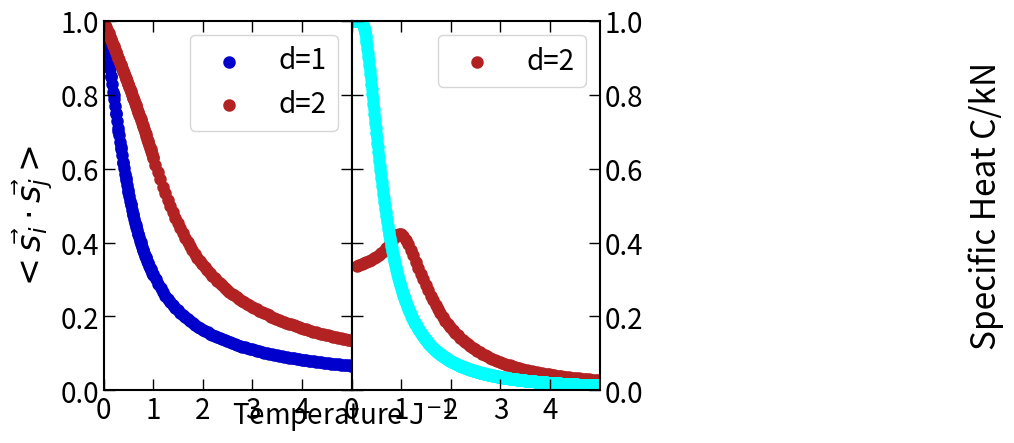

Source code (Python):
import numpy as np
import matplotlib.pyplot as plt
import matplotlib as mpl
from matplotlib import cm
#import Heisenberg3D_lambda as hl

#mpl.rcParams['figure.dpi'] = 72
plt.rcParams['font.size'] = 20
plt.rcParams['axes.linewidth'] = 1.5

#fisher data
x_axis = 1/np.linspace(.01,5,500)
def fisher(x):
	return 1-(x**2/(np.sinh(x)**2))
def fisheren(x):
	return np.log(np.sinh(x)/x)
y_dif = (fisheren(x_axis+1e-6)-fisheren(x_axis))/(1e-6)
y_axis = fisher(x_axis)
fisher_S = fisheren(x_axis)-(x_axis*y_dif)
#1d data
j1ds = 1/np.linspace(.01,1,50)
j1d = 1/np.linspace(.1,20,400)
f1s = np.array([94.70168263345197, 28.915182717213554, 16.157307352131244, 10.8181508213812, 7.919172572291002, 6.116164508366108, 4.896535590586116, 4.022983326725722, 3.370842446808161, 2.868478502293476, 2.4718693634068867, 2.15250759933964, 1.8911405512241275, 1.6743100582890713, 1.4923343751929583, 1.3380775364588984, 1.2061700103167698, 1.0924988356745815, 0.9938644820743201, 0.9077441023968611, 0.8321245631781937, 0.7653823679628131, 0.7061957902442741, 0.6534795691498391, 0.6063356927708812, 0.564015837473768, 0.5258923757501317, 0.4914357664972658, 0.4601967567012781, 0.4317922500894025, 0.40589399863628045, 0.3822194871643313, 0.3605245362362826, 0.3405972618826513, 0.32225311452063554, 0.3053307820253569, 0.28968878911603957, 0.27520266111872227, 0.26176254769170787, 0.24927122336362484, 0.2376423982772189, 0.22679928548811742, 0.21667338137785536, 0.20720342383369378, 0.1983344992985038, 0.19001727496252088, 0.18220733653047144, 0.17486461536432343, 0.16795289153776982, 0.1614393615711969])
f1sp = np.array([94.70267263350196, 28.916152513588056, 16.158256945238428, 10.819080211629228, 7.920081760088569, 6.117053494150239, 4.897404375185776, 4.023831913288151, 3.3716708462545166, 2.869286743230199, 2.472657505134903, 2.153275745074012, 1.8918888587098364, 1.6750387461151335, 1.493043724398867, 1.3387678879776417, 1.206841759283684, 1.0931524237410295, 0.994500388747096, 0.9083628362049602, 0.8327266532314272, 0.7659683562560985, 0.7067662248945936, 0.6540349986316073, 0.6068766611339551, 0.5645428804782069, 0.5264060178247407, 0.4919365184178793, 0.4606851138840157, 0.43226869139974644, 0.4063589856238308, 0.38267346364362687, 0.36096792814483863, 0.34103047735769876, 0.322676544145474, 0.3057447992046332, 0.29009375054655917, 0.2755989073286464, 0.26215040362626085, 0.2496509989998567, 0.2380143892540083, 0.2271637737406231, 0.2170306357680743, 0.20755370077078836, 0.19867804334416878, 0.1903543194179616, 0.18253810400260342, 0.17518931830960957, 0.1682717327827748, 0.1617525348094369])
f1sm = np.array([94.70069263350196, 28.914212921751343, 16.15635776156504, 10.817221436119258, 7.9182633927410375, 6.115275534907448, 4.895666823205364, 4.022134763086558, 3.370014076784793, 2.867670298039418, 2.4710812663197, 2.1517395068147676, 1.890392306017721, 1.673581442190942, 1.4916251074163858, 1.3373872762019103, 1.2054983624635334, 1.0918453584956742, 0.9932286959029757, 0.9071254984780256, 0.8315226121248848, 0.7647965274653215, 0.7056255118449223, 0.6529243040174799, 0.605794896490979, 0.5634889739201228, 0.5253789201313896, 0.4909352076824915, 0.45970859892953286, 0.43131601416268106, 0.405429222686096, 0.38176572707171563, 0.36008136577414473, 0.34016427263912785, 0.32182991565258207, 0.30491699988274035, 0.2892840667706712, 0.2748066578245177, 0.26137493829837943, 0.24889169770129035, 0.23727066052575663, 0.22643505354206722, 0.21631638621522742, 0.20685340889502637, 0.19799121988090027, 0.1896804976321004, 0.1818768385556322, 0.17454018417139036, 0.16763432418995275, 0.1611264642712924])
f1 = np.array([7.0042677243848575, 4.081136264539721, 2.7023896792095274, 1.9247461634265037, 1.438860602036573, 1.11423554222453, 0.8866915423536676, 0.7212459744765236, 0.597380569760823, 0.5023810568831355, 0.4280226254294146, 0.36879561111335657, 0.3208999722422905, 0.28164874783686483, 0.2491005280107684, 0.2218256839300966, 0.19875354092603878, 0.17907004309196206, 0.1621477574575618, 0.14749708032417938, 0.1347316362805585, 0.12354335746620594, 0.11368427850772263, 0.10495306327726306, 0.09718491343597381, 0.09024392579391699, 0.0840172445332101, 0.07841054386106557, 0.07334450721408689, 0.06875206025290838, 0.06457617925824045, 0.06076814253621544, 0.0572861256594557, 0.054094065601501616, 0.05116073666448909, 0.04845899435489223, 0.04596515329177333, 0.043658472729782766, 0.0415207289831648, 0.03953585840751586, 0.03768965796734641, 0.03596953303491927, 0.034364284110369014, 0.032863925759530344, 0.03145953233512576, 0.03014310605510257, 0.028907463816826913, 0.02774613977153845, 0.026653301203959315, 0.025623675683354566, 0.024652487794956456, 0.023735404040491757, 0.022868484725824676, 0.022048141842504695, 0.021271102105827406, 0.020534374441240892, 0.019835221318329287, 0.01917113342129638, 0.01853980721989225, 0.017939125067732903, 0.01736713750805594, 0.016822047511729235, 0.01630219641033165, 0.015806051319317806, 0.015332193873742973, 0.014879310122443208, 0.014446181446603567, 0.014031676385842658, 0.013634743269717338, 0.013254403565283904, 0.012889745862338363, 0.012539920427484245, 0.012204134266409953, 0.011881646640932067, 0.01157176499359113, 0.011273841238033174, 0.010987268378149688, 0.01071147742312984, 0.010445934569194373, 0.010190138622018355, 0.009943618636637746, 0.009705931754134863, 0.009476661216587863, 0.009255414543691377, 0.009041821856196093, 0.008835534332803315, 0.008636222788529007, 0.008443576363727343, 0.008257301314053701, 0.008077119892574008, 0.007902769316102322, 0.0077340008085848766, 0.007570578715053262, 0.007412279680243265, 0.007258891886561271, 0.007110214346542471, 0.006966056245389477, 0.006826236329597569, 0.006690582337992814, 0.006558930471873793, 0.0064311249012049, 0.006307017304087898, 0.006186466436976888, 0.006069337733316107, 0.005955502928464178, 0.0058448397089653666, 0.005737231384377714, 0.0056325665800097185, 0.00553073894906447, 0.005431646902799062, 0.005335193357425246, 0.005241285496572796, 0.005149834548232661, 0.00506075557517909, 0.004973967277956813, 0.004889391809560088, 0.004806954601043814, 0.004726584197307979, 0.004648212102411606, 0.0045717726337658705, 0.0044972027846387035, 0.004424442094438194, 0.004353432526270939, 0.004284118351304349, 0.004216446039527507, 0.004150364156482356, 0.0040858232656151745, 0.004022775835890725, 0.003961176154354874, 0.0039009802433368976, 0.0038421457820191776, 0.003784632032109304, 0.0037283997673755883, 0.003673411206811328, 0.003619629951220566, 0.0035670209230291424, 0.0035155503091257954, 0.003465185506571298, 0.003415895071004908, 0.0033676486675981096, 0.00332041702441419, 0.0032741718880372746, 0.003228885981348346, 0.0031845329633286667, 0.003141087390781458, 0.003098524681863372, 0.003056821081337289, 0.003015953627444079, 0.002975900120317835, 0.002936639091852584, 0.0028981497769553447, 0.0028604120861043785, 0.0028234065791495158, 0.002787114440290453, 0.0027515174541717295, 0.002716597983042512, 0.002682338944915516, 0.0026487237926912264, 0.002615736494186028, 0.0025833615130276292, 0.0025515837903704575, 0.002520388727393404, 0.0024897621685433602, 0.0024596903854806323, 0.0024301600617053047, 0.0024011582778221234, 0.0023726724974158053, 0.00234469055350867, 0.0023172006355795323, 0.0022901912770995165, 0.0022636513435880484, 0.0022375700211382044, 0.002211936805405332, 0.002186741491039749, 0.0021619741615281477, 0.0021376251794442054, 0.002113685177075856, 0.0020901450474177332, 0.0020669959355168197, 0.002044229230146034, 0.0020218365558013077, 0.001999809764999069, 0.0019781409308701043, 0.001956822340031125, 0.0019358464857206872, 0.001915206061196939, 0.0018948939533734181, 0.0018749032366956755, 0.001855227167238913, 0.0018358591770223135, 0.0018167928685319788, 0.0017980220094372798, 0.0017795405275007233, 0.0017613425056681262, 0.0017434221773365251, 0.0017257739217850546, 0.0017083922597699785, 0.0016912718492739765, 0.0016744074814013287, 0.001657794076419067, 0.0016414266799315194, 0.0016253004591891941, 0.0016094106995218594, 0.0015937528008932156, 0.0015783222745732158, 0.0015631147399227652, 0.0015481259212846339, 0.001533351644978853, 0.001518787836398868, 0.0015044305172029421, 0.0014902758025984062, 0.0014763198987136977, 0.001462559100057767, 0.001448989787059353, 0.0014356084236912536, 0.001422411555163654, 0.0014093958056962963, 0.0013965578763599834, 0.0013838945429876595, 0.0013714026541504355, 0.0013590791291950342, 0.001346920956349325, 0.0013349251908788978, 0.001323088953307109, 0.0013114094276844264, 0.0012998838599172923, 0.0012885095561441006, 0.0012772838811602992, 0.001266204256894187, 0.0012552681609234366, 0.00124447312504633, 0.0012338167338822154, 0.0012232966235262578, 0.0012129104802363173, 0.0012026560391612802, 0.0011925310831059756, 0.0011825334413344607, 0.0011726609884072478, 0.001162911643049381, 0.0011532833670555753, 0.001143774164224891, 0.0011343820793267235, 0.0011251051970941224, 0.00111594164125066, 0.0011068895735591, 0.0010979471929014088, 0.0010891127343827989, 0.0010803844684595862, 0.0010717607000946395, 0.0010632397679348812, 0.0010548200435084062, 0.0010464999304507594, 0.001038277863746184, 0.00103015230898983, 0.0010221217616767, 0.0010141847465009158, 0.0010063398166817298, 0.0009985855533003111, 0.0009909205646646128, 0.0009833434856774798, 0.0009758529772346206, 0.000968447725630927, 0.0009611264419844634, 0.0009538878616759107, 0.0009467307438036867, 0.000939653870650092, 0.0009326560471653555, 0.0009257361004622662, 0.0009188928793251621, 0.0009121252537312824, 0.0009054321143838217, 0.0008988123722577944, 0.0008922649581569391, 0.0008857888222834392, 0.000879382933814249, 0.0008730462804933456, 0.000866777868231922, 0.0008605767207182969, 0.0008544418790357695, 0.0008483724012946301, 0.0008423673622696802, 0.0008364258530481387, 0.0008305469806850563, 0.0008247298678677902, 0.000818973652589762, 0.000813277487830173, 0.0008076405412430059, 0.000802061994852873, 0.0007965410447583784, 0.0007910769008421072, 0.0007856687864892393, 0.0007803159383096864, 0.0007750176058699662, 0.0007697730514308184, 0.0007645815496887916, 0.0007594423875271248, 0.0007543548637697124, 0.0007493182889425912, 0.0007443319850402883, 0.000739395285297915, 0.0007345075339670159, 0.0007296680860993844, 0.00072487630733441, 0.0007201315736899588, 0.0007154332713596701, 0.0007107807965155625, 0.000706173555111732, 0.0007016109626977986, 0.0006970924442314491, 0.0006926174338969569, 0.0006881853749303439, 0.0006837957194429754, 0.0006794479282571236, 0.0006751414707344181, 0.0006708758246184843, 0.0006666504758744642, 0.0006624649185349587, 0.0006583186545490673, 0.0006542111936325241, 0.0006501420531240378, 0.0006461107578447268, 0.000642116839955992, 0.0006381598388273641, 0.0006342393009014585, 0.0006303547795644667, 0.0006265058350206342, 0.000622692034164511, 0.0006189129504625126, 0.0006151681638322553, 0.0006114572605241012, 0.000607779833009798, 0.0006041354798697789, 0.0006005238056817876, 0.000596944420916819, 0.0005933969418306144, 0.0005898809903642502, 0.0005863961940400579, 0.0005829421858657501, 0.0005795186042358778, 0.0005761250928390503, 0.0005727613005638191, 0.000569426881408107, 0.0005661214943899625, 0.0005628448034611944, 0.0005595964774225559, 0.0005563761898378121, 0.0005531836189529084, 0.0005500184476169097, 0.0005468803632018249, 0.0005437690575255339, 0.0005406842267749331, 0.0005376255714355119, 0.0005345927962138238, 0.000531585609970828, 0.0005286037256481256, 0.0005256468602028472, 0.0005227147345367672, 0.0005198070734347347, 0.0005169236054960006, 0.0005140640630739738, 0.000511228182212867, 0.0005084157025861161, 0.0005056263674379024, 0.0005028599235240063, 0.0005001161210535466, 0.0004973947136349329, 0.0004946954582182648, 0.0004920181150415013, 0.0004893624475779588, 0.00048672822248336405, 0.0004841152095457882, 0.0004815231816329161, 0.0004789519146453059, 0.00047640118746742634, 0.00047387078191891426, 0.00047136048270760543, 0.00046887007738677985, 0.0004663993563073012, 0.0004639481125741921, 0.0004615161420029865, 0.0004591032430791867, 0.0004567092169139461, 0.00045433386720441035, 0.00045197700019405744, 0.0004496384246314823, 0.0004473179517327304, 0.0004450153951438527, 0.0004427305709012385, 0.00044046329739816224, 0.0004382133953451136, 0.0004359806877361192, 0.0004337649998155066, 0.00043156615904089393, 0.0004293839950510609, 0.00042721833963182124, 0.0004250690266869984, 0.0004229358922003004, 0.00042081877421117623, 0.0004187175127793514, 0.0004166319499560212])
f1p = np.array([7.005167729388643, 4.08198640428318, 2.7031900393654547, 1.925497232964472, 1.4395636658068844, 1.1148927743786565, 0.8873057996937488, 0.7218204872034306, 0.5979186695839107, 0.5028859884217834, 0.4284974357931065, 0.36924309684903434, 0.3213226632268469, 0.2820489127640009, 0.24948019125221318, 0.22218664745361233, 0.19909740758865768, 0.17939823929463244, 0.1624615541567937, 0.14779761198468994, 0.13501991768203198, 0.12382029845106429, 0.11395069683975949, 0.10520969581233468, 0.09743242580909486, 0.09048292081574177, 0.08424826947095522, 0.0786340967588285, 0.07356104238765082, 0.0689619930756236, 0.06477989033802621, 0.06096598136916239, 0.05747841383294532, 0.0542810996089575, 0.05134279038471109, 0.04863632124109186, 0.04613798830885339, 0.04382703407277005, 0.04168521960500949, 0.039696467380428584, 0.037846561698466084, 0.03612289635421402, 0.03451426124622428, 0.03301066121538763, 0.03160316167875934, 0.030283756630602485, 0.029045255388052846, 0.027881185104685, 0.02678570659592988, 0.0257535414417852, 0.02477990867505606, 0.023860469643198892, 0.022991279861288974, 0.022168746862403648, 0.021389593207647065, 0.02065082394726752, 0.01994969793182693, 0.019283702462037543, 0.018650530840993374, 0.018048062455538007, 0.017474345066609165, 0.016927579033240915, 0.016406103232879807, 0.01590838247290379, 0.015432996215718309, 0.014978628463206935, 0.014544058666402317, 0.014128153543402187, 0.013729859703387139, 0.013348196987295642, 0.012982252446731677, 0.012631174892202291, 0.012294169950018552, 0.011970495574377028, 0.011659457967374304, 0.011360407865144891, 0.01107273715308677, 0.010795875777271199, 0.010529288922812892, 0.010272474433158341, 0.010024960447091766, 0.009786303232714831, 0.009556085199881461, 0.009333913074481663, 0.009119416219691626, 0.008912245090834641, 0.008712069811845613, 0.008518578862517733, 0.008331477866802299, 0.008150488473367138, 0.007975347320479708, 0.0078058050780282, 0.007641625560192891, 0.007482584902871681, 0.007328470800517446, 0.007179081797538474, 0.007034226629846701, 0.0068937236125409095, 0.006757400070072777, 0.006625091805556432, 0.006496642606178305, 0.0063719037819348285, 0.006250733735155687, 0.006132997558480389, 0.0060185666591664935, 0.005907318407777159, 0.005799135809451982, 0.0056939071961253996, 0.005591525938173214, 0.0054918901741027445, 0.005394902557010678, 0.005300470016625588, 0.005208503535851577, 0.005118917940814705, 0.005031631703484851, 0.004946566756021439, 0.004863648316051429, 0.004782804722157904, 0.004703967278890738, 0.004627070110684975, 0.0045520500241034685, 0.004478846377867466, 0.004407400960166546, 0.004337657872807089, 0.004269563421742046, 0.00420306601360316, 0.0041381160578478834, 0.00407466587419111, 0.004012669604980381, 0.003952083132232172, 0.0038928639990326967, 0.00383497133505734, 0.0037783657859507295, 0.0037230094463505657, 0.003668865796338678, 0.003615899641113005, 0.003564077053711811, 0.00351336532059678, 0.0034637328899461716, 0.003415149322497452, 0.0033675852448023964, 0.0033210123047543176, 0.003275403129266315, 0.0032307312839816482, 0.003186971234907105, 0.0031440983118573873, 0.0031020886736249443, 0.0030609192747766663, 0.0030205678339875865, 0.002981012803839744, 0.0029422333420018485, 0.002904209283721434, 0.00286692111555998, 0.0028303499503104573, 0.0027944775030311394, 0.0027592860681466967, 0.0027247584975551345, 0.0026908781796934336, 0.0026576290195209156, 0.002624995419359344, 0.0025929622605637146, 0.002561514885973943, 0.0025306390831117804, 0.0025003210680876824, 0.002470547470182773, 0.0024413053170751955, 0.0024125820206765797, 0.002384365363555388, 0.002356643485913685, 0.0023294048730993534, 0.0023026383436173664, 0.002276333037630283, 0.002250478405914629, 0.0022250641992619604, 0.0022000804582934437, 0.002175517503681582, 0.0021513659267492187, 0.002127616580441187, 0.0021042605706367064, 0.002081289247805183, 0.002058694198975699, 0.002036467240016174, 0.0020146004081995554, 0.0019930859550587555, 0.0019719163394996933, 0.0019510842211776884, 0.0019305824541193946, 0.0019104040805724618, 0.0018905423250921297, 0.0018709905888351812, 0.0018517424440646876, 0.0018327916288525738, 0.001814132041968805, 0.001795757737965037, 0.001777662922415592, 0.0017598419473428765, 0.0017422893067949642, 0.0017249996325802942, 0.0017079676901522376, 0.001691188374632963, 0.0016746567069815387, 0.0016583678302846067, 0.0016423170061821031, 0.0016264996114067915, 0.0016109111344487486, 0.0015955471723277791, 0.00158040342747314, 0.0015654757047097291, 0.0015507599083434678, 0.0015362520393454664, 0.0015219481926221578, 0.001507844554383841, 0.0014939373995903945, 0.0014802230894870388, 0.0014666980692137808, 0.0014533588654960991, 0.0014402020844064831, 0.0014272244092003936, 0.001414422598216694, 0.0014017934828490061, 0.0013893339655753714, 0.001377041018055998, 0.0013649116792844754, 0.001352943053800018, 0.0013411323099525483, 0.001329476678222414, 0.0013179734495927557, 0.0013066199739665608, 0.001295413658638397, 0.0012843519668075322, 0.0012734324161362267, 0.001262652577355204, 0.0012520100729038945, 0.001241502575616777, 0.0012311278074489465, 0.0012208835382300622, 0.0012107675844699626, 0.0012007778081851376, 0.001190912115765801, 0.0011811684568775853, 0.001171544823388775, 0.0011620392483348394, 0.0011526498049067454, 0.0011433746054732572, 0.0011342118006279181, 0.0011251595782624938, 0.001116216162668434, 0.0011073798136643665, 0.0010986488257431952, 0.001090021527248343, 0.001081496279568504, 0.0010730714763588878, 0.0010647455427807615, 0.0010565169347608412, 0.0010483841382738649, 0.0010403456686450302, 0.0010324000698658583, 0.0010245459139372503, 0.0010167818002191043, 0.0010091063548097906, 0.0010015182299308654, 0.0009940161033365489, 0.0009865986777313294, 0.0009792646802121174, 0.0009720128617140966, 0.0009648419964820152, 0.0009577508815465125, 0.0009507383362181271, 0.000943803201594774, 0.0009369443400802532, 0.000930160634916455, 0.0009234509897246036, 0.0009168143280628639, 0.0009102495929923256, 0.0009037557466540296, 0.0008973317698559299, 0.0008909766616717866, 0.0008846894390519964, 0.000878469136437483, 0.0008723148053908523, 0.0008662255142323861, 0.000860200347684429, 0.0008542384065270507, 0.0008483388072612166, 0.0008425006817799092, 0.0008367231770476469, 0.0008310054547855163, 0.0008253466911685982, 0.0008197460765258015, 0.0008142028150494325, 0.0008087161245120554, 0.0008032852359868754, 0.0007979093935807428, 0.000792587854166687, 0.0007873198871279625, 0.0007821047741047349, 0.0007769418087482857, 0.000771830296480965, 0.0007667695542625554, 0.0007617589103583916, 0.0007567977041185526, 0.0007518852857557029, 0.0007470210161348975, 0.0007422042665611483, 0.0007374344185776237, 0.0007327108637664941, 0.0007280330035513138, 0.0007234002490091485, 0.0007188120206831335, 0.0007142677484007835, 0.0007097668710949516, 0.0007053088366316534, 0.0007008931016378755, 0.0006965191313360297, 0.0006921863993830525, 0.0006878943877072739, 0.000683642586357257, 0.0006794304933439671, 0.000675257614499353, 0.000671123463323597, 0.0006670275608465589, 0.0006629694354874327, 0.0006589486229177219, 0.0006549646659282003, 0.0006510171142983039, 0.0006471055246690632, 0.0006432294604155848, 0.0006393884915270674, 0.0006355821944854789, 0.0006318101521497736, 0.0006280719536378811, 0.0006243671942177873, 0.0006206954751955006, 0.0006170564038081148, 0.0006134495931157563, 0.000609874661901956, 0.0006063312345697994, 0.0006028189410427305, 0.0005993374166697865, 0.0005958863021270562, 0.0005924652433280072, 0.0005890738913273731, 0.0005857119022374619, 0.000582378937136027, 0.0005790746619838966, 0.0005757987475354972, 0.0005725508692631313, 0.0005693307072714856, 0.0005661379462201235, 0.0005629722752441991, 0.000559833387881379, 0.0005567209819947661, 0.0005536347597007021, 0.0005505744272961209, 0.0005475396951910037, 0.0005445302778355035, 0.000541545893655277, 0.0005385862649850382, 0.0005356511180014422, 0.0005327401826630676, 0.0005298531926435157, 0.0005269898852738276, 0.0005241500014813477, 0.0005213332857285837, 0.0005185394859587214, 0.0005157683535375866, 0.0005130196431960473, 0.000510293112979072, 0.0005075885241899018, 0.0005049056413377716, 0.0005022442320851849, 0.0004996040672005128, 0.0004969849205045976, 0.0004943865688257883, 0.000491808791948538, 0.0004892513725686564, 0.00048671409624745127, 0.00048419675136409176, 0.0004816991290735189, 0.00047922102326346537, 0.0004767622305074796, 0.0004743225500290441, 0.00047190178365503935, 0.00046949973577852726, 0.0004671162133162065, 0.0004647510256729681, 0.0004624039846991255, 0.00046007490465851784, 0.0004577636021848496, 0.00045546989625067834, 0.00045319360812952174, 0.0004509345613599601, 0.00044869258171417655, 0.0004464674971605035, 0.0004442591378341795, 0.0004420673359998931, 0.00043989192602431255, 0.0004377327443430666, 0.000435589629426613, 0.0004334624217569825])
f1m = np.array([7.003367729381065, 4.080286147252277, 2.7015893587740614, 1.923995154874048, 1.4381576229190158, 1.113578418987007, 0.8860774173534329, 0.7206716157888552, 0.5968426435454014, 0.5018763163040726, 0.4275480212597215, 0.36834834487695484, 0.3204775123529865, 0.28124882411113805, 0.24872111479055622, 0.22146497814249438, 0.19840993876647237, 0.17874211734714682, 0.16183423647373343, 0.1471968290369242, 0.13444363939305945, 0.12326670468878427, 0.11341815168853996, 0.10469672522268532, 0.09693769821598669, 0.09000523033937473, 0.08378652134965517, 0.07818729470398778, 0.07312827759040602, 0.06854243463194302, 0.06437277689205231, 0.06057061380374465, 0.05709414886148326, 0.05390734414424863, 0.05097899657888048, 0.04828198210630408, 0.0457926338417167, 0.04349022781656213, 0.04135655559330154, 0.0393755674137291, 0.0375330729122909, 0.03581648904276477, 0.03421462691076061, 0.03271751081055133, 0.03131622403366398, 0.030002777024561007, 0.02876999426339459, 0.027611416901378413, 0.026521218694624912, 0.025494133203561184, 0.02452539056758221, 0.023610662444256487, 0.022746013931676957, 0.021927861481176356, 0.021152935963448447, 0.02041825018023702, 0.01972107022116345, 0.01905889015485381, 0.01842940961856651, 0.017830513933483658, 0.01726025642586429, 0.01671684267908599, 0.01619861647948169, 0.015704047251158055, 0.015231718802354775, 0.014780319229354164, 0.014348631843955328, 0.013935527007725103, 0.013539954770995715, 0.013160938227313537, 0.01279756750501187, 0.012448994327113994, 0.012114427078989002, 0.011793126330355045, 0.011484400764463956, 0.011187603472717378, 0.010902128577735929, 0.010627408152042888, 0.010362909403172062, 0.010108132099218342, 0.009862606211650502, 0.009625889754703068, 0.00939756680283714, 0.009177245669704745, 0.008964557233774503, 0.008759153397258941, 0.008560705666383246, 0.008368903842183681, 0.008183454812132996, 0.008004081433801576, 0.007830521502651643, 0.007662526796788069, 0.007499862192180821, 0.007342304842492028, 0.007189643418164483, 0.007041677399937216, 0.006898216422380453, 0.006759079663452485, 0.006624095276423212, 0.006493099860840868, 0.006365937969507033, 0.006242461648685398, 0.006122530009012605, 0.006006008824787988, 0.005892770159521709, 0.0057826920157880895, 0.005675658007607398, 0.005571557053707513, 0.005470283090159769, 0.005371734801011448, 0.0052758153656266, 0.005182432221572047, 0.005091496841960049, 0.005002924526249856, 0.00491663420358894, 0.004832548247840553, 0.004750592303512005, 0.004670695121853056, 0.004592788406457143, 0.004516806667734692, 0.004442687085685789, 0.0043703693804318915, 0.004299795690014311, 0.00423091045498749, 0.004163660309394479, 0.004097993977710687, 0.0040338621773876185, 0.003971217526661482, 0.003910014457293353, 0.0038502091319417907, 0.0037917593659023787, 0.0037346245529325823, 0.0036787655949381205, 0.003624144835282384, 0.00357072599550828, 0.0035184741152804594, 0.0034673554953537525, 0.003417337643400664, 0.003368389222533376, 0.0033204800023690913, 0.003273580812493473, 0.0032276634981939605, 0.003182700878330058, 0.003138666705231181, 0.0030955356265071204, 0.0030532831486666393, 0.003011885602451058, 0.0029713201097855383, 0.002931564552271239, 0.002892597541123216, 0.0028543983884955814, 0.0028169470801036635, 0.0027802242490939876, 0.002744211151080478, 0.0027088896403028345, 0.0026742421468386054, 0.0026402516548249748, 0.002606901681629835, 0.0025741762579348975, 0.0025420599086789265, 0.0025105376348224066, 0.0024795948958895924, 0.002449217593255584, 0.002419392054137605, 0.0023901050162613586, 0.002361343613161353, 0.00233309536009972, 0.0023053481405610255, 0.00227809019330045, 0.0022513100999222626, 0.002224996772961053, 0.002199139444445017, 0.002173727654914829, 0.0021487512428806795, 0.0021242003347011515, 0.002100065334852968, 0.0020763369165925313, 0.0020530060129716025, 0.0020300638082051308, 0.002007501729374164, 0.001985311438443203, 0.001963484824582666, 0.0019420139967826712, 0.0019208912767476707, 0.0019001091920521449, 0.0018796604695583898, 0.0018595380290717168, 0.0018397349772369576, 0.00182024460165136, 0.0018010603652017412, 0.001782175900596976, 0.0017635850051083352, 0.001745281635489843, 0.0017272599030893842, 0.001709514069125158, 0.001692038540135318, 0.0016748278635882424, 0.0016578767236413129, 0.0016411799370533713, 0.0016247324492360692, 0.0016085293304430592, 0.001592565772090662, 0.0015768370831989783, 0.0015613386869645814, 0.0015460661174400132, 0.0015310150163287746, 0.0015161811298885397, 0.0015015603059362053, 0.0014871484909545962, 0.0014729417272917723, 0.00145893615045497, 0.0014451279864934454, 0.0014315135494662643, 0.0014180892389893016, 0.0014048515378676891, 0.0013917970097975531, 0.0013789222971470458, 0.0013662241188053868, 0.001353699268099276, 0.001341344610778467, 0.0013291570830612207, 0.0013171336897425307, 0.0013052715023618214, 0.0012935676574265859, 0.0012820193546915386, 0.001270623855489087, 0.0012593784811137955, 0.0012482806112539897, 0.0012373276824720581, 0.0012265171867279297, 0.0012158466699539398, 0.0012053137306622498, 0.001194916018602795, 0.0011846512334560246, 0.0011745171235679889, 0.0011645114847191288, 0.001154632158929002, 0.0011448770333013856, 0.0011352440388973462, 0.001125731149642497, 0.0011163363812666733, 0.0011070577902744848, 0.0010978934729420917, 0.0010888415643479754, 0.0010799002374255132, 0.0010710677020473426, 0.001062342204131097, 0.00105372202477384, 0.0010452054794094345, 0.0010367909169870793, 0.0010284767191770067, 0.0010202612995942528, 0.0010121431030462697, 0.0010041206047995076, 0.000996192309866743, 0.0009883567523144943, 0.0009806124945874195, 0.0009729581268519232, 0.0009653922663591935, 0.0009579135568210207, 0.0009505206678054977, 0.0009432122941508323, 0.00093598715538707, 0.0009288439951810344, 0.0009217815807925132, 0.0009147987025441289, 0.0009078941733060072, 0.0009010668279921415, 0.0008943155230751091, 0.0008876391361049436, 0.0008810365652476962, 0.0008745067288312632, 0.0008680485649069138, 0.0008616610308165337, 0.00085534310277513, 0.0008490937754639373, 0.0008429120616296905, 0.0008367969916989414, 0.000830747613398766, 0.0008247629913874161, 0.0008188422068955805, 0.0008129843573744866, 0.0008071885561541714, 0.0008014539321094827, 0.0007957796293335897, 0.0007901648068223327, 0.0007846086381623129, 0.0007791103112282708, 0.0007736690278877555, 0.0007682840037155303, 0.0007629544677072828, 0.000757679662011504, 0.0007524588416551286, 0.0007472912742855697, 0.000742176239914504, 0.0007371130306682914, 0.0007321009505423649, 0.0007271393151680255, 0.0007222274515743339, 0.0007173646979655141, 0.0007125504034965631, 0.0007077839280583818, 0.000703064642064663, 0.0006983919262451979, 0.0006937651714449319, 0.000689183778426557, 0.0006846471576750835, 0.0006801547292126038, 0.0006757059224106001, 0.0006713001758122234, 0.0006669369369552235, 0.0006626156621999702, 0.0006583358165590126, 0.0006540968735359476, 0.0006498983149620558, 0.0006457396308375852, 0.0006416203191819004, 0.0006375398858796255, 0.0006334978445321022, 0.0006294937163174913, 0.0006255270298457605, 0.0006215973210240916, 0.0006177041329176189, 0.0006138470156216959, 0.0006100255261306042, 0.0006062392282100247, 0.0006024876922761593, 0.0005987704952717353, 0.0005950872205475519, 0.0005914374577500097, 0.000587820802703528, 0.0005842368572989478, 0.0005806852293894723, 0.0005771655326768357, 0.0005736773866149981, 0.0005702204163011831, 0.0005667942523775626, 0.0005633985309355976, 0.0005600328934181548, 0.0005566969865231699, 0.0005533904621166267, 0.000550112977137098, 0.0005468641935115982, 0.0005436437780654409, 0.0005404514024391906, 0.0005372867430040583, 0.0005341494807830614, 0.0005310393013686283, 0.0005279558948446378, 0.0005248989557104508, 0.0005218681828053823, 0.000518863279235166, 0.0005158839522984162, 0.0005129299134184111, 0.000510000878070434, 0.0005070965657166571, 0.0005042166997368046, 0.0005013610073648047, 0.000498529219623441, 0.0004957210712614421, 0.000492936300691677, 0.000490174649931568, 0.0004874358645428338, 0.00048471969357300566, 0.00048202588949916033, 0.00047935420817209364, 0.0004767044087587165, 0.00047407625369177156, 0.00047146950861510963, 0.0004688839423316258, 0.00046631932675252573, 0.00046377543684814266, 0.0004612520505969771, 0.00045874894893939454, 0.0004562659157304339, 0.0004538027376912817, 0.00045135920436695904, 0.0004489351080789017, 0.0004465302438821992, 0.00044414440952238806, 0.00044177740539468486, 0.000439429034499666, 0.00043709910240471685, 0.0004347874172023716, 0.00043249378947442214, 0.0004302180322480355, 0.0004279599609636327, 0.0004257193934334444, 0.0004234961498069453, 0.0004212900525336244, 0.00041910092633019175, 0.0004169285981437896, 0.0004147728971191971, 0.000412633654564924, 0.00041051070391930284, 0.00040840388072212896, 0.0004063130225776432, 0.00040423796912794516, 0.0004021785620199684, 0.000400134644877116])
eps = 1e-3
cv1d = (j1d**2)*((f1p+f1m-(2*f1))/(eps**2))
dif1d = (f1p-f1)/eps
dif1d2 = (f1sp-f1s)/eps
S1d1 = f1-(j1d*dif1d)
S1d2 = f1s-(j1ds*dif1d2)
#2d data
j2d = 1/np.linspace(.1,10,200)
j2ds = 1/np.linspace(.01,1,50)
f2s = np.array([97.77198164474557, 31.248931017367514, 18.14998540204504, 12.58651230938309, 9.520164136777394, 7.583629958036869, 6.252931646041021, 5.284308939462199, 4.549081315740576, 3.972951342567551, 3.5100456198970162, 3.1305230588775013, 2.8141426319256104, 2.546695963786182, 2.317919520680834, 2.1202170282479726, 1.9478477372754108, 1.7963938200044398, 1.6624010501373205, 1.5431304174325988, 1.4363827029233964, 1.3403721976411247, 1.253634233177428, 1.1749564228812972, 1.103326818299752, 1.0378943224457855, 0.9779381113221937, 0.9228437626434952, 0.8720844383382882, 0.8252059169759416, 0.7818145887748005, 0.7415677516066138, 0.7041657093831801, 0.6693452931908667, 0.6368745133585552, 0.6065481162073075, 0.5781838687966506, 0.5516194329989449, 0.5267097198370715, 0.5033246383253848, 0.4813471715378569, 0.4606717270760955, 0.44120272019823537, 0.42285335616212943, 0.4055445841994256, 0.38920419965258735, 0.3737660738429048, 0.3591694935322603, 0.34535859372219985, 0.33228186933653814])
f2sp = np.array([97.77297830956745, 31.24992093238653, 18.150968551697076, 12.5874886776964, 9.521133707350678, 7.584592714017776, 6.2538875701030605, 5.285258013779741, 4.550023521961811, 3.973886661785127, 3.510974032616087, 3.131444544980857, 2.815057170635485, 2.5476035336222895, 2.318820099414085, 2.121110592849232, 1.948734263858506, 1.7972732837626033, 1.6632734252720778, 1.5439956770740966, 1.4372408190411168, 1.341223140943823, 1.2544779730009261, 1.1757929270623801, 1.104156053033756, 1.0387162521246576, 0.978752698348915, 0.9236509672183081, 0.8728842182125526, 0.8259982271715473, 0.7825993812716605, 0.7423449750087832, 0.7049353085860658, 0.6701072090877698, 0.6376286826429568, 0.6072944713443555, 0.5789223382484461, 0.5523499417863034, 0.5274321905017245, 0.5040389923186738, 0.4820533310092671, 0.4613696169806121, 0.44189227059248254, 0.4235345045296118, 0.4062172776437522, 0.38986839681634045, 0.37442174644339055, 0.3598166274510972, 0.3459971896325561, 0.3329119428887734])
f2sm = np.array([97.77098497995708, 31.24794110265362, 18.14900225324488, 12.585535942745432, 9.519194568982718, 7.582667206218916, 6.251975727810098, 5.283359872930275, 4.548139119548486, 3.972016035914529, 3.509117222572836, 3.1296015912975474, 2.8132281151693044, 2.545788419639199, 2.317018971681669, 2.1193234977395163, 1.9469612494622754, 1.795514400016955, 1.6615287241031063, 1.5422652125567604, 1.4355246475784305, 1.339521321467677, 1.2527905671973074, 1.1741199996245082, 1.1024976719479895, 1.037072488995662, 0.977123628772325, 0.9220366712100769, 0.8712847807033476, 0.8244137385703358, 0.7810299380933261, 0.7407906805444846, 0.7033962735709709, 0.6685835522890736, 0.6361205312545086, 0.6058019610399993, 0.5774456127239312, 0.5508891516238089, 0.5259874912290171, 0.5026105416116349, 0.480641285092653, 0.4599741263912432, 0.4405134755673567, 0.4221725303402784, 0.40487223020046337, 0.38854035882726073, 0.3731107743461433, 0.3585227492417061, 0.3447204036228097, 0.33165221734921757])
f2 = np.array([8.54121562693927, 5.354636105998098, 3.7859868005722603, 2.8607205897121624, 2.254867386740801, 1.8301398398762567, 1.5177144209645543, 1.2795469281312102, 1.0929308604829704, 0.9434957610372201, 0.8217159096134897, 0.7210359077256908, 0.6368028734216113, 0.5656274816093598, 0.5049848873286423, 0.45295558187921003, 0.40805152032957565, 0.36909716931435066, 0.33514777588987466, 0.30543321797465867, 0.2793190138272538, 0.25627848469935466, 0.23587210012376839, 0.21773157039528468, 0.2015472446335632, 0.18705794487277225, 0.1740426814998106, 0.16231386709541018, 0.15171174298264267, 0.14209979408189563, 0.1333609713243588, 0.1253945745461422, 0.11811367576626218, 0.1114429847344915, 0.10531707666185082, 0.09967891684309162, 0.09447862899967795, 0.08967246406416486, 0.08522193417405421, 0.0810930831717015, 0.07725587019419657, 0.07368364721618904, 0.07035271487231104, 0.06724194369187171, 0.0643324501551072, 0.06160731883058726, 0.05905136336053876, 0.05665092029132587, 0.05439367075335324, 0.052268485821053035, 0.050265292063485095, 0.048374954356908154, 0.04658917349465339, 0.044900396514378216, 0.043301737982819964, 0.04178691074499928, 0.04035016486796202, 0.03898623369617899, 0.037690286092920244, 0.036457884074406886, 0.03528494515541107, 0.034167708819758516, 0.03310270660960934, 0.03208673539584679, 0.03111683345026698, 0.030190258990160306, 0.029304470908643868, 0.028457111440767773, 0.027645990547034857, 0.02686907182317508, 0.026124459768550507, 0.025410388265921673, 0.02472521014297429, 0.02406738770134046, 0.02343548411222656, 0.022828155589396337, 0.022244144260443972, 0.021682271666208935, 0.021141432825985445, 0.020620590813051485, 0.02011877179105204, 0.01963506046712739, 0.019168595922310988, 0.018718567783921523, 0.01828421270829472, 0.017864811145475896, 0.017459684360369754, 0.017068191687398378, 0.01668972799801442, 0.016323721362434287, 0.0159696308887691, 0.015626944724358657, 0.015295178205553013, 0.014973872143487554, 0.014662591234557513, 0.014360922585333391, 0.014068474342619649, 0.01378487442017301, 0.013509769314370403, 0.013242823001807541, 0.012983715912413513, 0.012732143972231475, 0.012487817710518245, 0.012250461426276922, 0.012019812409744831, 0.011795620214731276, 0.011577645978063378, 0.01136566178265942, 0.011159450061099361, 0.01095880303674189, 0.010763522199743894, 0.010573417815488395, 0.010388308463169817, 0.010208020602431193, 0.010032388166122732, 0.009861252177401717, 0.00969446038952551, 0.009531866946808364, 0.009373332065339697, 0.009218721732152508, 0.009067907421643779, 0.008920765828111401, 0.008777178613383585, 0.00863703216856158, 0.008500217388998399, 0.008366629461658906, 0.008236167664107275, 0.008108735174391776, 0.007984238891158391, 0.007862589263368053, 0.00774370012903993, 0.0076274885624756485, 0.007513874729457105, 0.007402781749945847, 0.007294135567852506, 0.007187864827442789, 0.007083900756021486, 0.006982177052514129, 0.006882629781613309, 0.006785197273185178, 0.006689820026622278, 0.006596440619882307, 0.006505003622942253, 0.0064154555154307845, 0.006327744608202128, 0.006241820968650209, 0.006157636349544902, 0.006075144121213701, 0.005994299206888789, 0.005915058021042251, 0.005837378410566805, 0.005761219598640859, 0.005686542131146493, 0.005613307825505526, 0.0055414797218088395, 0.00547102203612191, 0.0054019001158638535, 0.0053340803971425555, 0.005267530363961071, 0.005202218509192194, 0.005138114297239976, 0.005075188128305992, 0.005013411304176734, 0.004952755995461511, 0.004893195210215974, 0.004834702763872141, 0.0047772532504284804, 0.004720822014826313, 0.004665385126468543, 0.004610919353814367, 0.004557402140017612, 0.0045048115795402665, 0.004453126395711712, 0.004402325919184661, 0.004352390067244622, 0.004303299323940677, 0.004255034720995388, 0.004207577819460961, 0.004160910692087191, 0.004115015906375705, 0.004069876508275233, 0.004025476006515176, 0.003981798357520397, 0.003938827950903799, 0.0038965495955066644, 0.00385494850595277, 0.003814010289712592, 0.0037737209346381394, 0.0037340667969633563, 0.0036950345897376266, 0.0036566113716882285, 0.0036187845364774834, 0.0035815418023566145, 0.0035448712021833493, 0.0035087610737995225, 0.0034732000507506455, 0.0034381770533299955, 0.0034036812799417885, 0.0033697021987650574, 0.003336229539704804])
f2p = np.array([8.542182102087637, 5.355585750515916, 3.7869195033900915, 2.861636231135985, 2.2557658371126514, 1.8310209578798906, 1.518578051433367, 1.2803928991638325, 1.093758979621545, 0.944305810136457, 0.8225076377380175, 0.7218090213624145, 0.637557024935887, 0.5663622620738942, 0.5056998372489644, 0.4536502338451644, 0.40872547198595116, 0.369750162949379, 0.3357797550167173, 0.3060443459911654, 0.2799096586534512, 0.25684918279291774, 0.23642351325806163, 0.21826444409079793, 0.2020623726917692, 0.18755614139832583, 0.17452476005068826, 0.16278062586496367, 0.15216395477053618, 0.14253819991714262, 0.13378627678907484, 0.12580744804239438, 0.11851474814369875, 0.11183284984354935, 0.10569629251443789, 0.10004800715233705, 0.09483808493713938, 0.09002274612173378, 0.08556347405307757, 0.08142628564713429, 0.07758111491963293, 0.0740012904484255, 0.07066309110309545, 0.06754536718084148, 0.06462921636222296, 0.06189770574936433, 0.05933563275528427, 0.05692931884281354, 0.05466643111807676, 0.052535827609541154, 0.05052742274323537, 0.04863207008545778, 0.04684145988808318, 0.045148029356311535, 0.043544883878671094, 0.04202572772592072, 0.0405848029486143, 0.03921683539013072, 0.03791698688919061, 0.03668081287837066, 0.03550422469701304, 0.034383456031741935, 0.03331503297822226, 0.03229574728628202, 0.0313226324088861, 0.03039294202539176, 0.02950413075224794, 0.028653836791052625, 0.027839866295437422, 0.027060179265513934, 0.02631287680214589, 0.025596189573661707, 0.024908467365333677, 0.02424816959725615, 0.02361385670966756, 0.023004182326388015, 0.02241788611725664, 0.02185378728934438, 0.02131077864456094, 0.020787821148112114, 0.020283938958330378, 0.019798214873685153, 0.01932978615750742, 0.018877840705087346, 0.018441613521471133, 0.01802038348155791, 0.017613470346951886, 0.017220232016610933, 0.016840061990617335, 0.01647238702839658, 0.016116664984575153, 0.015772382807239742, 0.015439054684844043, 0.015116220329278467, 0.014803443383817422, 0.014500309945658114, 0.01420642719374419, 0.013921422113382632, 0.013644940309943634, 0.013376644904599675, 0.013116215505688545, 0.012863347249850837, 0.012617749907573503, 0.012379147048259913, 0.01214727526033412, 0.01192188342227997, 0.011702732020844155, 0.01148959251295603, 0.011282246728189919, 0.01108048630884478, 0.010884112184975581, 0.010692934081890157, 0.010506770057848166, 0.010325446069861972, 0.010148795565660229, 0.009976659100034403, 0.009808883973915737, 0.009645323894653387, 0.00948583865608802, 0.009330293837108601, 0.009178560517487305, 0.009030515009865177, 0.008886038606850931, 0.008745017342267285, 0.008607341765645881, 0.008472906729137007, 0.008341611186061668, 0.008213358000382694, 0.008088053766425145, 0.007965608638216246, 0.007845936167872635, 0.007728953152478253, 0.007614579488957332, 0.00750273803646351, 0.007393354485844937, 0.0072863572357717244, 0.007181677275142446, 0.007079248071404044, 0.006979005464453758, 0.006880887565799926, 0.0067848346626921, 0.0066907891269358845, 0.00659869532814062, 0.006508499551145748, 0.006420149917409351, 0.006333596310128478, 0.006248790302904322, 0.006165685091753797, 0.006084235430285773, 0.006004397567890405, 0.005926129190760779, 0.0058493893656170765, 0.005774138485985603, 0.0057003382208978695, 0.005627951465897608, 0.005556942296218565, 0.005487275922044655, 0.005418918645734601, 0.005351837820913666, 0.005286001813345735, 0.005221379963493193, 0.005157942550683, 0.005095660758802121, 0.005034506643442607, 0.004974453100439093, 0.0049154738357129885, 0.0048575433363800945, 0.0048006368430546864, 0.004744730323283702, 0.004689800446074868, 0.004635824557462725, 0.0045827806570535815, 0.004530647375519224, 0.004479403952989873, 0.004429030218302781, 0.004379506569074615, 0.004330813952551866, 0.004282933847214441, 0.004235848245088248, 0.004189539634747428, 0.004143990984967205, 0.004099185728995976, 0.004055107749435142, 0.004011741363682172, 0.0039690713099257815, 0.003927082733663532, 0.0038857611747164884, 0.0038450925547333964, 0.0038050631651468303, 0.0037656596555721016, 0.0037268690226351254, 0.003688678599190669, 0.0036510760439464455, 0.0036140493314469864, 0.003577586742418453, 0.003541676854459276, 0.003506308533053234, 0.003471470922904562, 0.0034371534395736176, 0.003403345761399578])
f2m = np.array([8.540249155163728, 5.3536864690924135, 3.785054111357272, 2.85980496967789, 2.2539689673937913, 1.8292587644443736, 1.5168508466031174, 1.2787010288267324, 1.0921028309019627, 0.9426858216962429, 0.8209243140402404, 0.7202629523289535, 0.6360489091162073, 0.5648929209663884, 0.504270193556635, 0.4522612255362779, 0.40737790560689185, 0.36844455400009857, 0.33451621484264304, 0.30482254489305227, 0.27872885716056084, 0.25570830410702533, 0.23532123002880204, 0.2171992617479616, 0.20103270046851274, 0.18656034831045284, 0.17356121658279539, 0.161847733574496, 0.15126016630669525, 0.14166203173436803, 0.13293631646131546, 0.12498235769513757, 0.11771326516893392, 0.11105378576797298, 0.104938530656684, 0.09931049952550619, 0.09411984871932763, 0.08932285991960322, 0.0848810741130303, 0.08076056211812237, 0.07693130823562795, 0.07336668787301767, 0.07004302346069693, 0.0669392057863584, 0.06403637015241409, 0.06131761861319222, 0.058767781056746196, 0.056373209127298055, 0.05412159799190721, 0.052001831781689885, 0.05000384921802939, 0.048118526495225536, 0.04633757495510224, 0.04465345147391465, 0.04305927980196829, 0.04154878136323886, 0.04011621424537647, 0.038756319297548227, 0.037464272410741524, 0.03623564218760446, 0.035066352320785824, 0.03395264809346701, 0.032891066496199134, 0.031878409522590696, 0.030911720264735237, 0.029988261479155856, 0.029105496336772216, 0.028261071107090207, 0.027452799558363966, 0.026678648882713926, 0.02593672697868051, 0.025225270944047896, 0.02454263664943378, 0.023887289278461725, 0.023257794733699762, 0.022652811819193396, 0.022071085120586278, 0.021511438512739258, 0.020972769232548535, 0.020454042461541953, 0.019954286368837473, 0.019472587570368217, 0.019008086964978684, 0.018559975912098906, 0.018127492719420896, 0.017709919412186623, 0.017306578758636983, 0.016916831528679333, 0.016540073965154327, 0.01617573544906794, 0.015823276342010417, 0.015482185990561632, 0.015151980878949768, 0.014832202917527425, 0.014522417855778345, 0.014222213809614118, 0.013931199893661964, 0.013649004950082382, 0.013375276366215933, 0.013109678974034944, 0.012851894025010706, 0.012601618234538856, 0.012358562890592747, 0.012122453021724567, 0.011893026619928306, 0.011670033914290055, 0.011453236691657327, 0.011242407660888474, 0.011037329857509534, 0.010837796085887265, 0.01064360839622544, 0.010454577593929095, 0.010270522779074103, 0.010091270913880904, 0.009916656416268953, 0.00974652077771158, 0.009580712203740094, 0.009419085275583178, 0.009261500631528495, 0.009107824666707025, 0.008957929250090178, 0.008811691457588738, 0.00866899332020063, 0.008529721586264286, 0.00839376749690519, 0.008261026573861487, 0.008131398418897795, 0.008004786524106003, 0.007881098092412263, 0.007760243867669789, 0.007642137973763101, 0.007526697762171485, 0.007413843667495177, 0.007303499070471172, 0.007195590168032207, 0.007090045850006507, 0.0069867975820724175, 0.006885779294596562, 0.006786927277037788, 0.006690180077584343, 0.006595478407743157, 0.006502765051591948, 0.006411984779447464, 0.006323084265695003, 0.006236012010561398, 0.006150718265604276, 0.006067154962736844, 0.005985275646572986, 0.005905035409938248, 0.005826390832364537, 0.005749299921417906, 0.005673722056710855, 0.005599617936459829, 0.005526949526450613, 0.005455680011299733, 0.005385773747883851, 0.005317196220834685, 0.005249913999990156, 0.005183894699708359, 0.005119106939951886, 0.005055520309046893, 0.004993105328050939, 0.004931833416631208, 0.00487167686039575, 0.004812608779604905, 0.004754603099183318, 0.004697634519993308, 0.004641678491290097, 0.004586711184313268, 0.004532709466960293, 0.004479650879488646, 0.004427513611200119, 0.004376276478067032, 0.004325918901249622, 0.0042764208864681805, 0.004227763004191268, 0.004179926370604369, 0.0041328926293180395, 0.004086643933793665, 0.004041162930445435, 0.003996432742388971, 0.003952436953818102, 0.00390915959497026, 0.0038665851276643622, 0.0038246984313792007, 0.003783484789858943, 0.0037429298782092027, 0.0037030197504763153, 0.0036637408276851153, 0.003625079886308827, 0.0035870240471672617, 0.0035495607647197756, 0.0035126778167524826, 0.003476363294426982, 0.003440605592691536, 0.00340539340103045, 0.003370715694538138, 0.003336561725310355, 0.0033029210141372095, 0.00326978334247917])
cv2d = (j2d**2)*((f2p+f2m-(2*f2))/(eps**2))
cv2ds = (j2ds**2)*((f2sp+f2sm-(2*f2s))/(eps**2))
dif2d = (f2p-f2)/eps
dif2ds = (f2sp-f2s)/eps
S2d1 = f2-(j2d*dif2d)
S2d2 = f2s-(j2ds*dif2ds)

#figure settings
fig , axs = plt.subplots(1,2)
fig.subplots_adjust(wspace=0)

axs[0].set_xticks(np.linspace(0,5,6)[:-1])
axs[0].set_xlim(0,5)
axs[0].set_ylim(0,1)
axs[0].tick_params(axis='x',which='major',size=8,width=1,direction='in',top='on')
axs[0].tick_params(axis='y',which='major',size=8,width=1,direction='in',right='on')
axs[0].set_ylabel(r'$<\vec{s_i} \cdot \vec{s_j}>$'+'   ',fontsize='large')

axs[1].set_xlim(0,5)
axs[1].set_xticks(np.linspace(0,5,6)[:-1])
axs[1].set_ylim(0,1)
axs[1].tick_params(axis='x',which='major',size=8,width=1,direction='in',top=True)
axs[1].tick_params(axis='y',which='major',size=8,width=1,direction='in',right=True,labelleft=False,labelright=True)
axs[1].set_ylabel('Specific Heat C/kN',labelpad=-470,fontsize='large')
plt.gcf().text(0.5,0.04,"Temperature "+r'$\mathtt{J}^{-1}$', ha="center")

#1d
axs[0].scatter(1/j1d,dif1d,linewidth=3,c='mediumblue',label='d=1')
axs[0].scatter(1/j1ds,dif1d2,linewidth=3,c='mediumblue')
#2d
axs[0].scatter(1/j2d,dif2d,linewidth=3,c='firebrick',label='d=2')
axs[0].scatter(1/j2ds,dif2ds,linewidth=3,c='firebrick')


#1d
#axs[1].scatter(1/j1d,cv1d,linewidth=3,c='mediumblue',label='d=1')
#2d
axs[1].scatter(1/j2d,cv2d,linewidth=3,c='firebrick',label='d=2')

axs[1].scatter(1/x_axis,fisher(x_axis),linewidth=3,c='cyan')

axs[0].legend()
axs[1].legend()

plt.show()
